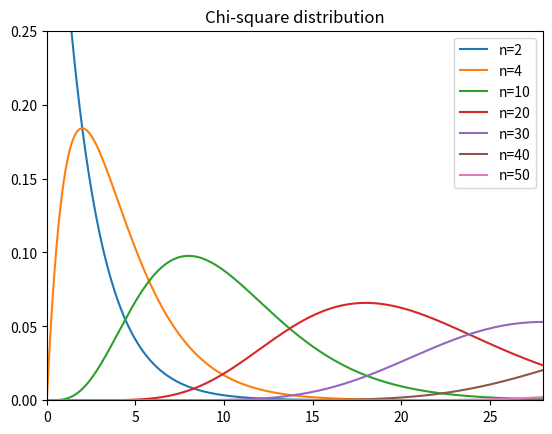

Write the Python code that produced this figure.

import numpy as np
import matplotlib.pyplot as plt
import math

if __name__ == "__main__":

    chi_square = lambda chi_2, n : math.e**(-chi_2/2) * chi_2 ** (n/2 - 1 ) / ( 2**(n/2) * math.gamma(n/2) )

    xx = np.linspace(0,28,20000)

    for n in (2,4,10,20,30,40,50):
        plt.plot(xx, chi_square(xx, n), label="n={}".format(n))

    plt.legend(loc="upper right")
    plt.xlim(0,28)
    plt.ylim(0,0.25)

    plt.title("Chi-square distribution")

    plt.savefig("ChiSquareDistribution.pdf")
